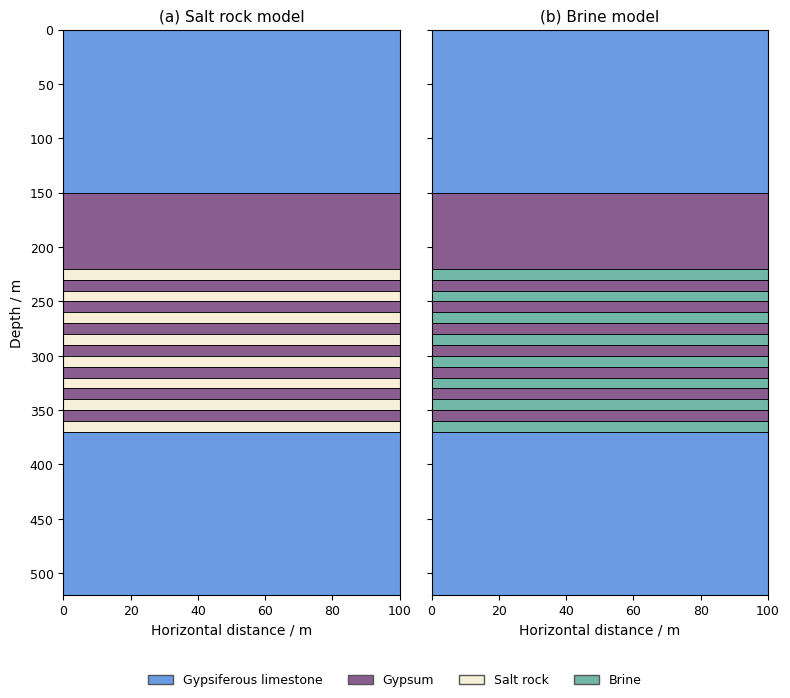

This chart was generated by the following Python code:
"""
@author: Jingwen Xue
@date: 2026-09-27
@description:
Constructs and visualizes geological models for rock salt and brine
replacement scenarios, assigns lithological properties, and exports
numerical model data for subsequent viscoelastic seismic forward modeling.
"""

import numpy as np
import matplotlib.pyplot as plt
from matplotlib.patches import Patch
from pathlib import Path


# Path and Parameter Configuration
if "__file__" in globals():
    output_dir = Path(__file__).resolve().parent
else:
    output_dir = Path.cwd()


properties = {
    "Gypsiferous limestone": [4400.0, 3100.0, 85.0],
    "Gypsum": [5390.0, 2780.0, 120.0],
    "Salt rock": [4300.0, 2300.0, 100.0],
    "Brine": [1553.0, 1170.0, 1000.0]}


# Build Stratigraphic Model
def build_model(target_lithology):
    layers = []
    layers.append(("Gypsiferous limestone", 150.0))
    layers.append(("Gypsum", 70.0))

    for i in range(8):
        layers.append((target_lithology, 10.0))
        if i < 7:
            layers.append(("Gypsum", 10.0))

    layers.append(("Gypsiferous limestone", 150.0))
    return layers


salt_layers = build_model("Salt rock")
brine_layers = build_model("Brine")


# Convert to Numerical Model
def convert_model(layers):
    lithology, top_depth, bottom_depth, thickness = [], [], [], []
    vp, rho, q = [], [], []
    depth = 0.0

    for name, h in layers:
        top = depth
        bottom = depth + h

        lithology.append(name)
        top_depth.append(top)
        bottom_depth.append(bottom)
        thickness.append(h)

        vp.append(properties[name][0])
        rho.append(properties[name][1])
        q.append(properties[name][2])

        depth = bottom

    return {
        "lithology": np.array(lithology),
        "top_depth": np.array(top_depth, dtype=float),
        "bottom_depth": np.array(bottom_depth, dtype=float),
        "thickness": np.array(thickness, dtype=float),
        "vp": np.array(vp, dtype=float),
        "rho": np.array(rho, dtype=float),
        "q": np.array(q, dtype=float)}


salt_model = convert_model(salt_layers)
brine_model = convert_model(brine_layers)


# Save Numerical Models
def save_model(model, filename):
    np.savez(output_dir / filename, **model)


save_model(salt_model, "salt_model.npz")
save_model(brine_model, "brine_model.npz")


# Inspect Numerical Models
def print_model(model, title):
    print(f"\n===== {title} =====")

    print(
        f"{'No.':<6}"
        f"{'Top Depth/m':<12}"
        f"{'Bottom Depth/m':<15}"
        f"{'Thickness/m':<12}"
        f"{'Lithology':<24}"
        f"{'Vp/(m/s)':<12}"
        f"{'Density/(kg/m3)':<18}"
        f"{'Q':<8}")

    for i in range(len(model["lithology"])):
        print(
            f"{i+1:<6}"
            f"{model['top_depth'][i]:<12.1f}"
            f"{model['bottom_depth'][i]:<15.1f}"
            f"{model['thickness'][i]:<12.1f}"
            f"{model['lithology'][i]:<24}"
            f"{model['vp'][i]:<12.1f}"
            f"{model['rho'][i]:<18.1f}"
            f"{model['q'][i]:<8.1f}")

    print(f"Total model thickness: {model['bottom_depth'][-1]:.1f} m")


print_model(salt_model, "Salt Rock Model")
print_model(brine_model, "Brine Replacement Model")

print("\nModels saved successfully:")
print(output_dir / "salt_model.npz")
print(output_dir / "brine_model.npz")


# Visualize Geological Models
plt.rcParams["font.family"] = "Times New Roman"
plt.rcParams["axes.unicode_minus"] = False

x_length = 100.0
x_ticks = np.arange(0, 101, 20)
y_ticks = np.arange(0, 501, 50)

lithology_en = {
    "Gypsiferous limestone": "Gypsiferous limestone",
    "Gypsum": "Gypsum",
    "Salt rock": "Salt rock",
    "Brine": "Brine"}

colors = {
    "Gypsiferous limestone": "#6A9BE3",
    "Gypsum": "#8A5D8F",
    "Salt rock": "#F8EFD8",
    "Brine": "#71B7A8"}


def plot_geological_model(ax, model, title):
    for i in range(len(model["lithology"])):
        name = model["lithology"][i]
        top = model["top_depth"][i]
        thickness = model["thickness"][i]

        ax.barh(
            top,
            x_length,
            height=thickness,
            left=0,
            align="edge",
            color=colors[name],
            edgecolor="black",
            linewidth=0.6)

    ax.set_xlim(0, x_length)
    ax.set_ylim(520, 0)
    ax.set_xticks(x_ticks)
    ax.set_yticks(y_ticks)
    ax.set_xlabel("Horizontal distance / m", fontsize=10)
    ax.set_ylabel("Depth / m", fontsize=10)
    ax.set_title(title, fontsize=11)
    ax.tick_params(axis="both", labelsize=9)
    ax.grid(False)


fig, axes = plt.subplots(1, 2, figsize=(8, 7), sharey=True)

plot_geological_model(axes[0], salt_model, "(a) Salt rock model")
plot_geological_model(axes[1], brine_model, "(b) Brine model")

axes[1].set_ylabel("")

legend_order = [
    "Gypsiferous limestone",
    "Gypsum",
    "Salt rock",
    "Brine"]

legend_handles = [
    Patch(
        facecolor=colors[name],
        edgecolor="#555555",
        label=lithology_en[name])
    for name in legend_order]

fig.legend(
    handles=legend_handles,
    loc="lower center",
    ncol=4,
    frameon=False,
    fontsize=9)

plt.tight_layout(rect=[0, 0.06, 1, 1])

figure_path = output_dir / "geological_model_v00.tif"

plt.savefig(figure_path, dpi=300, bbox_inches="tight")
plt.show()

print(f"\nGeological model figure saved to:\n{figure_path}")
